Image classification data set "BiodiversityByUAVImages" (DoMaiVietHoang/BiodiversityByUAVImages on GitHub). Class labels (7): agropyron repens, ailanto, arrenatereto, artemisia verlotorum, populus nigra, rubus caesius, ulmus minor.

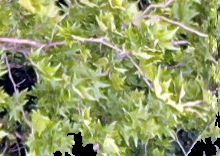
Label: populus nigra

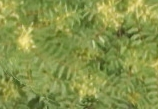
Label: ailanto

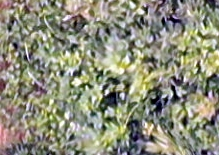
Label: agropyron repens

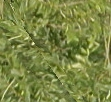
Label: rubus caesius

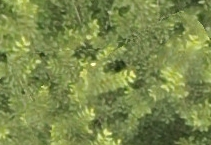
Label: ulmus minor

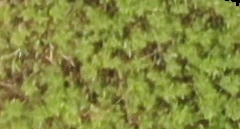
Label: artemisia verlotorum
